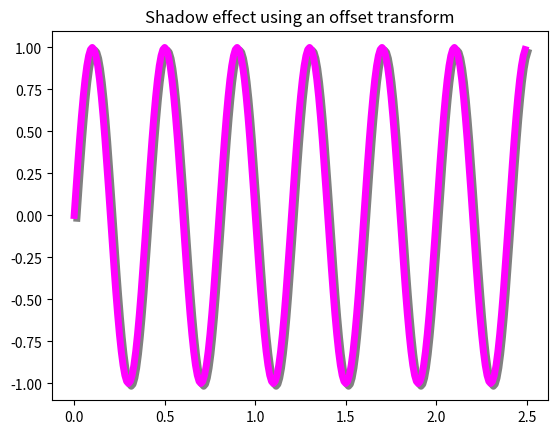

Reproduce this figure in Python.
import numpy as np
import matplotlib.pyplot as plt
import matplotlib.transforms as transforms


def setup(layout=None):
    assert layout is not None

    fig = plt.figure()
    ax = fig.add_subplot(layout)
    return fig, ax


def get_signal():
    t = np.arange(0., 2.5, 0.01)
    s = np.sin(5 * np.pi * t)
    return t, s


def plot_signal(t, s):
    line, = axes.plot(t, s, linewidth=5, color='magenta')
    return line,


def make_shadow(fig, axes, line, t, s):
    delta = 2 / 72.  # how many points to move the shadow
    offset = transforms.ScaledTranslation(delta, -delta, fig.dpi_scale_trans)
    offset_transform = axes.transData + offset

    # We plot the same data, but now using offset transform
    # zorder -- to render it below the line
    axes.plot(t, s, linewidth=5, color='gray',
              transform=offset_transform,
              zorder=0.5 * line.get_zorder())

if __name__ == "__main__":
    fig, axes = setup(111)
    t, s = get_signal()
    line, = plot_signal(t, s)

    make_shadow(fig, axes, line, t, s)

    axes.set_title('Shadow effect using an offset transform')
    plt.show()
